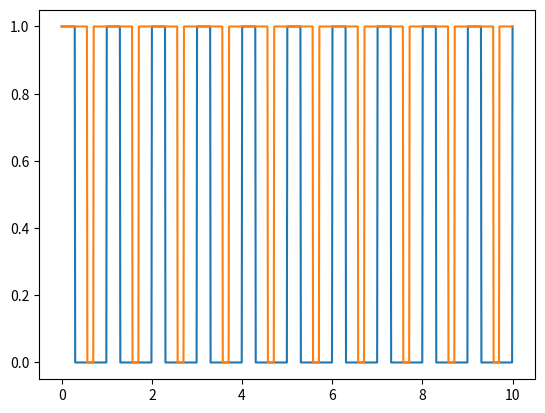

Recreate this plot in Python.
import scipy.signal as signal
import numpy as np
import matplotlib.pyplot as plt

def find_rising_indices(array):
    dy = np.diff(array)
    return np.concatenate(([0], np.where(abs(dy) > 0)[0]))


x = np.linspace(0, 10, 1000)
y = signal.square(2*np.pi*x,duty=0.3).clip(min=0)
new_x = np.linspace(0,10, 1000)
new_y = np.copy(y)
x_indices = find_rising_indices(y)
difference = x_indices[2] - x_indices[1] # difference of camera signal
extend = round(0.4*difference)
for index in x_indices:
    new_y[index-extend:index+extend] = 1


plt.plot(x, y)
plt.plot(new_x, new_y)
plt.show()

